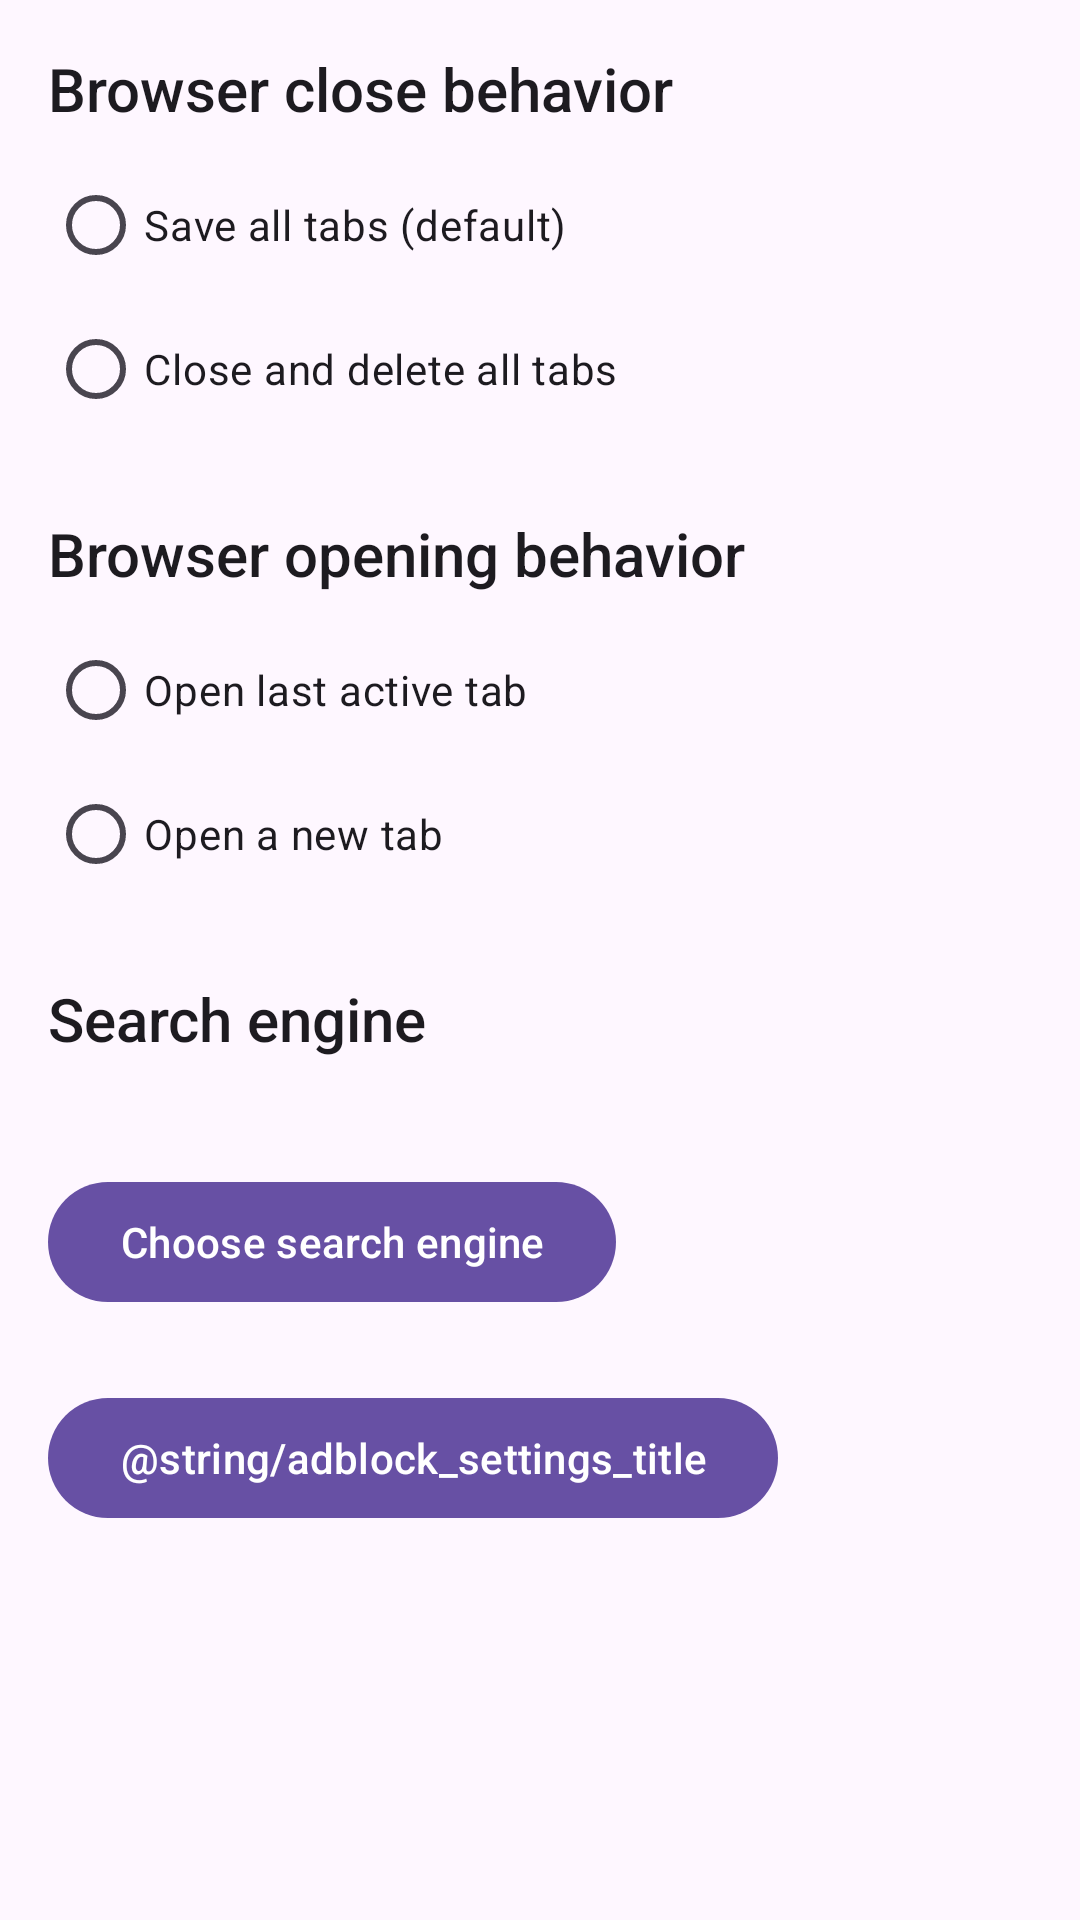

Produce the Android XML layout that renders to this screen, including the resource entries it uses.
<!-- AndroidManifest.xml: application theme Theme.LiteBrowser -->
<!-- res/layout/activity_settings.xml -->
<?xml version="1.0" encoding="utf-8"?>
<ScrollView xmlns:android="http://schemas.android.com/apk/res/android"
    android:layout_width="match_parent"
    android:layout_height="match_parent">

    <LinearLayout
        android:layout_width="match_parent"
        android:layout_height="wrap_content"
        android:orientation="vertical"
        android:padding="16dp">

        <TextView
            android:layout_width="wrap_content"
            android:layout_height="wrap_content"
            android:text="@string/close_behavior_title"
            android:textAppearance="@style/TextAppearance.AppCompat.Title" />

        <RadioGroup
            android:id="@+id/rgCloseBehavior"
            android:layout_width="match_parent"
            android:layout_height="wrap_content"
            android:layout_marginTop="8dp">

            <RadioButton
                android:id="@+id/rbSaveTabs"
                android:layout_width="wrap_content"
                android:layout_height="wrap_content"
                android:text="@string/close_behavior_save" />

            <RadioButton
                android:id="@+id/rbDeleteTabs"
                android:layout_width="wrap_content"
                android:layout_height="wrap_content"
                android:text="@string/close_behavior_delete" />
        </RadioGroup>

        <TextView
            android:layout_width="wrap_content"
            android:layout_height="wrap_content"
            android:layout_marginTop="24dp"
            android:text="@string/open_behavior_title"
            android:textAppearance="@style/TextAppearance.AppCompat.Title" />

        <RadioGroup
            android:id="@+id/rgOpenBehavior"
            android:layout_width="match_parent"
            android:layout_height="wrap_content"
            android:layout_marginTop="8dp">

            <RadioButton
                android:id="@+id/rbOpenLastTab"
                android:layout_width="wrap_content"
                android:layout_height="wrap_content"
                android:text="@string/open_behavior_last" />

            <RadioButton
                android:id="@+id/rbOpenNewTab"
                android:layout_width="wrap_content"
                android:layout_height="wrap_content"
                android:text="@string/open_behavior_new" />
        </RadioGroup>

        <TextView
            android:layout_width="wrap_content"
            android:layout_height="wrap_content"
            android:layout_marginTop="24dp"
            android:text="@string/search_engine_title"
            android:textAppearance="@style/TextAppearance.AppCompat.Title" />

        <TextView
            android:id="@+id/tvSearchEngineValue"
            android:layout_width="wrap_content"
            android:layout_height="wrap_content"
            android:layout_marginTop="6dp"
            android:textAppearance="@style/TextAppearance.AppCompat.Body1" />

        <com.google.android.material.button.MaterialButton
            android:id="@+id/btnSearchEngine"
            android:layout_width="wrap_content"
            android:layout_height="wrap_content"
            android:layout_marginTop="12dp"
            android:text="@string/search_engine_change" />


        <com.google.android.material.button.MaterialButton
            android:id="@+id/btnAdblockSettings"
            android:layout_width="wrap_content"
            android:layout_height="wrap_content"
            android:layout_marginTop="24dp"
            android:text="@string/adblock_settings_title" />

    </LinearLayout>
</ScrollView>
<!-- resources referenced by this layout -->
<resources>
  <string name="close_behavior_delete">Close and delete all tabs</string>
  <string name="close_behavior_save">Save all tabs (default)</string>
  <string name="close_behavior_title">Browser close behavior</string>
  <string name="open_behavior_last">Open last active tab</string>
  <string name="open_behavior_new">Open a new tab</string>
  <string name="open_behavior_title">Browser opening behavior</string>
  <string name="search_engine_change">Choose search engine</string>
  <string name="search_engine_title">Search engine</string>
  <style name="Theme.LiteBrowser" parent="Theme.Material3.DayNight.NoActionBar">
          <item name="android:statusBarColor">@android:color/transparent</item>
      </style>
</resources>
